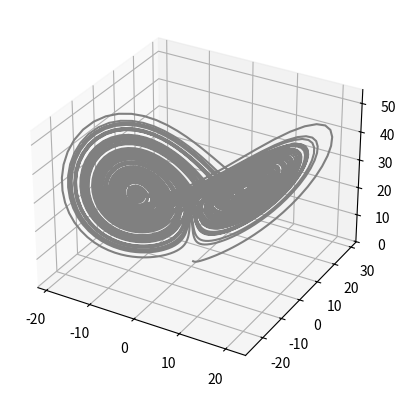

Python code for this plot:
import numpy as np
import matplotlib.pyplot as plt

# Lorenz paramters and initial conditions
sigma, beta, rho = 10, 2.667, 28
u0, v0, w0 = 0, 1, 1.05

# Maximum time point and total number of time points
tmax, n = 100, 10000

# Time step
dt = tmax / n

# Create arrays to store the solution
t = np.arange(0, tmax, dt)
x = np.empty(n)
y = np.empty(n)
z = np.empty(n)

# Set initial conditions
x[0], y[0], z[0] = u0, v0, w0

# Iterate over the time steps to solve the system
for i in range(1, n):
    x[i] = x[i-1] + dt * sigma * (y[i-1] - x[i-1])
    y[i] = y[i-1] + dt * (x[i-1] * (rho - z[i-1]) - y[i-1])
    z[i] = z[i-1] + dt * (x[i-1] * y[i-1] - beta * z[i-1])

# Create 3D plot
fig = plt.figure()
ax = plt.axes(projection='3d')

ax.plot3D(x, y, z, 'gray')

plt.show()